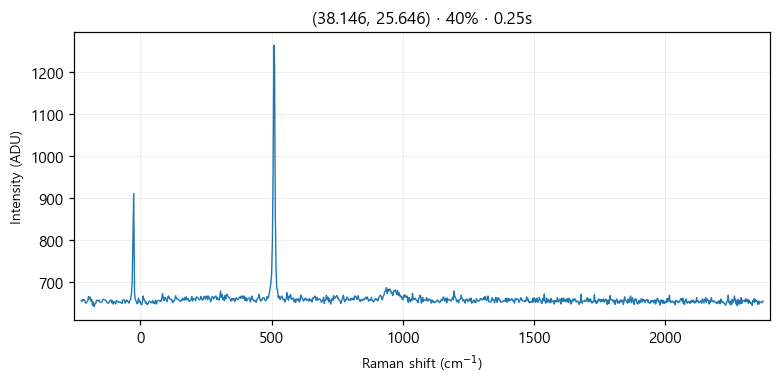

Values plotted in this chart, from the file beside it:
# laser_power_pct, 40
# exposure_time, 0.25
# laser_nm, 532
# mode, single
pixel, raman_shift_cm-1, wavelength_nm, intensity
0, -225, 525.7, 655
1, -221.9, 525.8, 653
2, -218.9, 525.9, 658
3, -215.8, 526, 656
4, -212.7, 526.1, 657
5, -209.7, 526.2, 650
6, -206.6, 526.2, 649
7, -203.5, 526.3, 652
8, -200.5, 526.4, 653
9, -197.4, 526.5, 665
10, -194.4, 526.6, 659
11, -191.3, 526.7, 664
12, -188.3, 526.7, 654
13, -185.2, 526.8, 658
14, -182.1, 526.9, 644
15, -179.1, 527, 652
16, -176, 527.1, 641
17, -173, 527.2, 647
18, -169.9, 527.3, 648
19, -166.9, 527.3, 656
20, -163.9, 527.4, 655
21, -160.8, 527.5, 654
22, -157.8, 527.6, 657
23, -154.7, 527.7, 653
24, -151.7, 527.8, 651
25, -148.6, 527.8, 651
26, -145.6, 527.9, 653
27, -142.6, 528, 658
28, -139.5, 528.1, 658
29, -136.5, 528.2, 657
30, -133.5, 528.3, 656
31, -130.4, 528.4, 655
32, -127.4, 528.4, 651
33, -124.4, 528.5, 649
34, -121.3, 528.6, 649
35, -118.3, 528.7, 653
36, -115.3, 528.8, 655
37, -112.3, 528.9, 657
38, -109.2, 528.9, 650
39, -106.2, 529, 655
40, -103.2, 529.1, 647
41, -100.2, 529.2, 652
42, -97.17, 529.3, 652
43, -94.15, 529.4, 647
44, -91.13, 529.5, 655
45, -88.12, 529.5, 654
46, -85.1, 529.6, 653
47, -82.09, 529.7, 651
48, -79.08, 529.8, 652
49, -76.07, 529.9, 651
50, -73.06, 530, 651
51, -70.05, 530, 648
52, -67.04, 530.1, 656
53, -64.03, 530.2, 657
54, -61.03, 530.3, 657
55, -58.03, 530.4, 649
... 968 more rows
